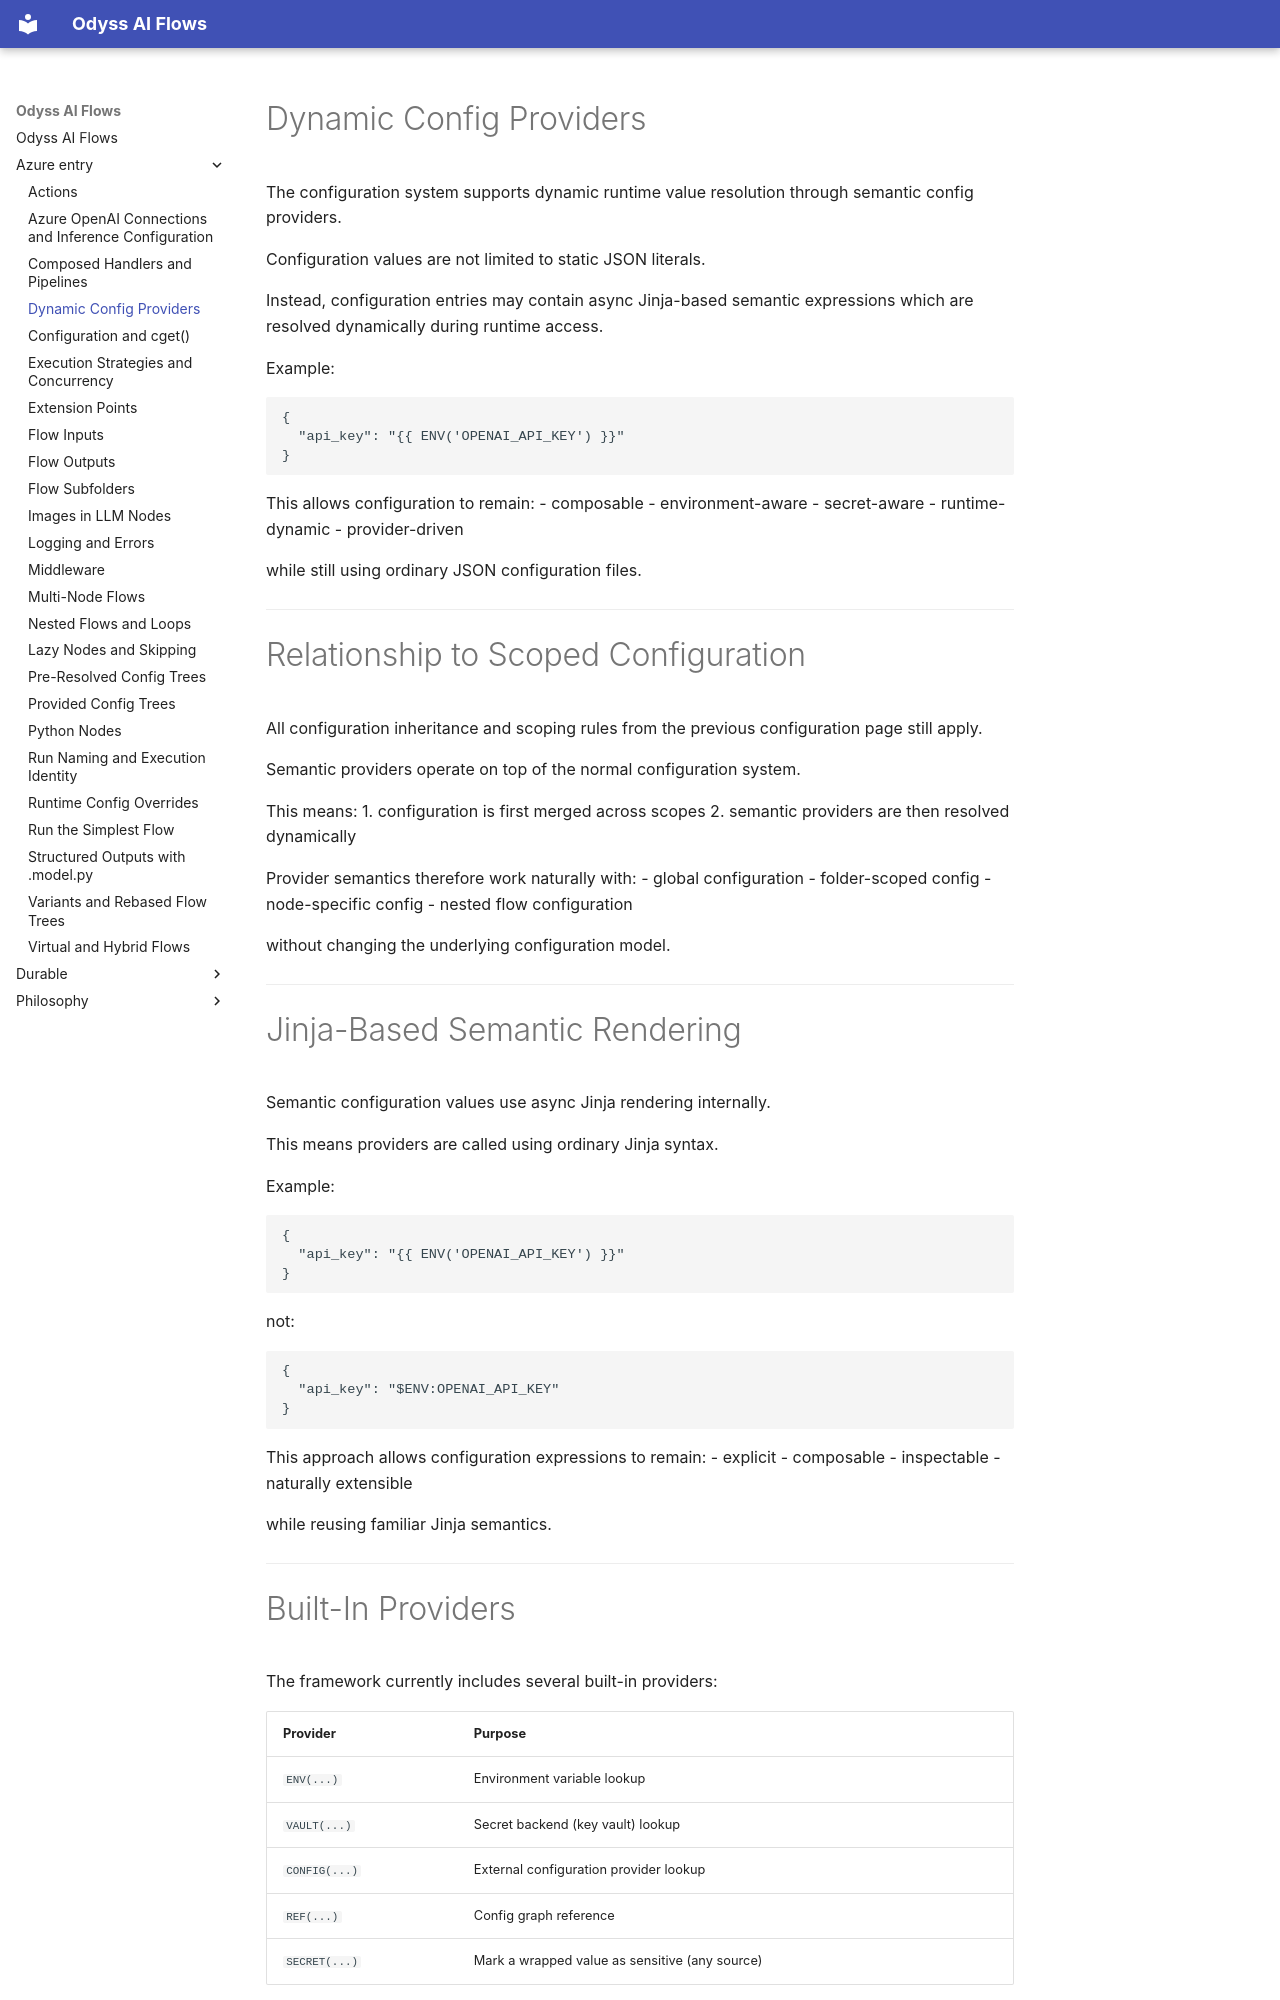

repository: theodyssai/odyss_ai_flows · page: azure_entry/config_providers/index.html · generator: mkdocs

# Dynamic Config Providers

The configuration system supports dynamic runtime value resolution through semantic config providers.

Configuration values are not limited to static JSON literals.

Instead, configuration entries may contain async Jinja-based semantic expressions which are resolved dynamically during runtime access.

Example:

```json
{
  "api_key": "{{ ENV('OPENAI_API_KEY') }}"
}
```

This allows configuration to remain:
- composable
- environment-aware
- secret-aware
- runtime-dynamic
- provider-driven

while still using ordinary JSON configuration files.

---

# Relationship to Scoped Configuration

All configuration inheritance and scoping rules from the previous configuration page still apply.

Semantic providers operate on top of the normal configuration system.

This means:
1. configuration is first merged across scopes
2. semantic providers are then resolved dynamically

Provider semantics therefore work naturally with:
- global configuration
- folder-scoped config
- node-specific config
- nested flow configuration

without changing the underlying configuration model.

---

# Jinja-Based Semantic Rendering

Semantic configuration values use async Jinja rendering internally.

This means providers are called using ordinary Jinja syntax.

Example:

```json
{
  "api_key": "{{ ENV('OPENAI_API_KEY') }}"
}
```

not:

```json
{
  "api_key": "$ENV:OPENAI_API_KEY"
}
```

This approach allows configuration expressions to remain:
- explicit
- composable
- inspectable
- naturally extensible

while reusing familiar Jinja semantics.

---

# Built-In Providers

The framework currently includes several built-in providers:

| Provider | Purpose |
|---|---|
| `ENV(...)` | Environment variable lookup |
| `VAULT(...)` | Secret backend (key vault) lookup |
| `CONFIG(...)` | External configuration provider lookup |
| `REF(...)` | Config graph reference |
| `SECRET(...)` | Mark a wrapped value as sensitive (any source) |

---
